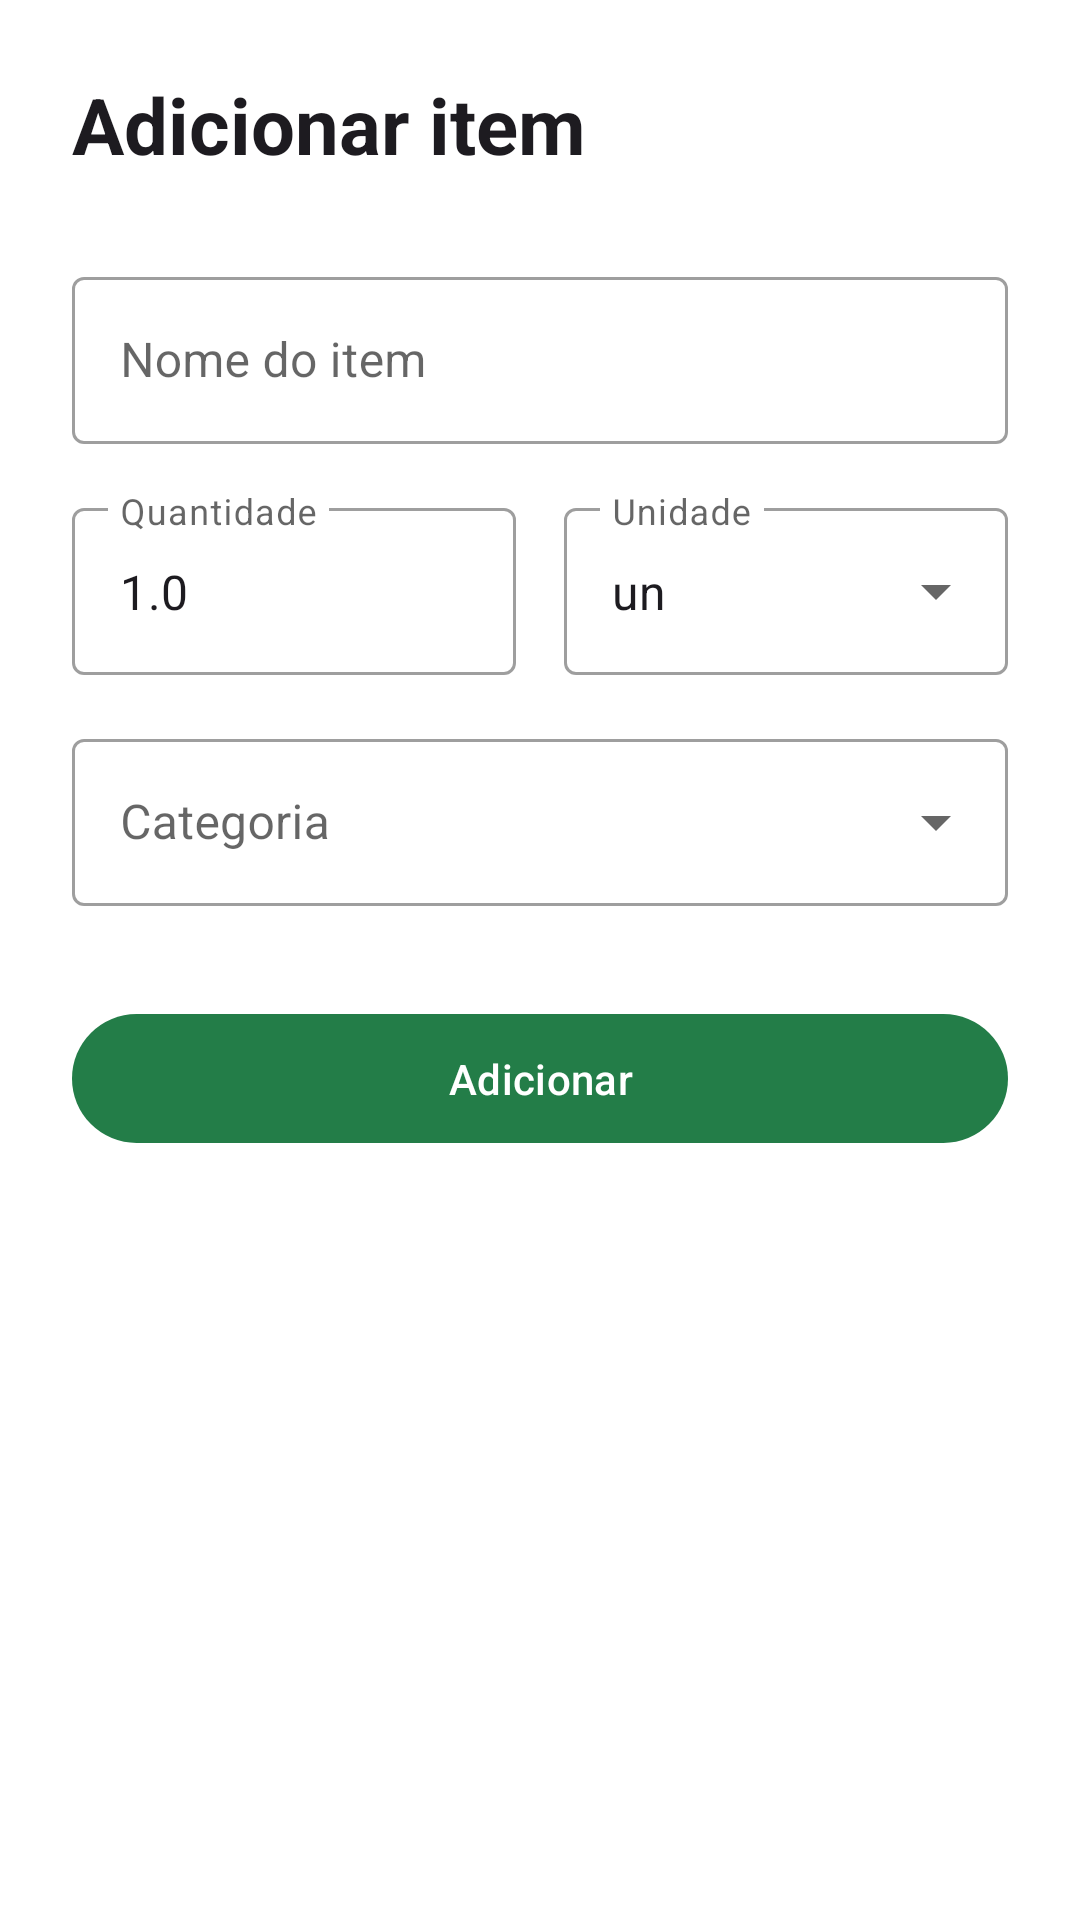

Write the Android layout XML for this screen, with the resource values it uses.
<!-- AndroidManifest.xml: application theme Theme.ShoppingList -->
<!-- res/layout/fragment_add_item.xml -->
<?xml version="1.0" encoding="utf-8"?>
<ScrollView xmlns:android="http://schemas.android.com/apk/res/android"
    xmlns:app="http://schemas.android.com/apk/res-auto"
    xmlns:tools="http://schemas.android.com/tools"
    android:layout_width="match_parent"
    android:layout_height="match_parent"
    android:background="@android:color/white"
    android:fillViewport="true">

    <androidx.constraintlayout.widget.ConstraintLayout
        android:layout_width="match_parent"
        android:layout_height="wrap_content"
        android:background="@android:color/white"
        android:padding="24dp">

        <TextView
            android:id="@+id/tv_title"
            android:layout_width="wrap_content"
            android:layout_height="wrap_content"
            android:text="Adicionar item"
            android:textSize="26sp"
            android:textAppearance="?attr/textAppearanceHeadline5"
            android:textStyle="bold"
            app:layout_constraintStart_toStartOf="parent"
            app:layout_constraintTop_toTopOf="parent" />

        <com.google.android.material.textfield.TextInputLayout
            android:id="@+id/input_layout_name"
            style="@style/Widget.MaterialComponents.TextInputLayout.OutlinedBox"
            android:layout_width="0dp"
            android:layout_height="wrap_content"
            android:layout_marginTop="28dp"
            android:hint="Nome do item"
            app:layout_constraintEnd_toEndOf="parent"
            app:layout_constraintStart_toStartOf="parent"
            app:layout_constraintTop_toBottomOf="@id/tv_title">

            <com.google.android.material.textfield.TextInputEditText
                android:id="@+id/edit_text_name"
                android:layout_width="match_parent"
                android:layout_height="wrap_content"
                android:inputType="textCapWords" />
        </com.google.android.material.textfield.TextInputLayout>

        <com.google.android.material.textfield.TextInputLayout
            android:id="@+id/input_layout_quantity"
            style="@style/Widget.MaterialComponents.TextInputLayout.OutlinedBox"
            android:layout_width="0dp"
            android:layout_height="wrap_content"
            android:layout_marginTop="16dp"
            android:layout_marginEnd="8dp"
            android:hint="Quantidade"
            app:layout_constraintEnd_toStartOf="@+id/input_layout_unit"
            app:layout_constraintStart_toStartOf="parent"
            app:layout_constraintTop_toBottomOf="@id/input_layout_name">

            <com.google.android.material.textfield.TextInputEditText
                android:id="@+id/edit_text_quantity"
                android:layout_width="match_parent"
                android:layout_height="wrap_content"
                android:inputType="numberDecimal"
                android:text="1.0" />
        </com.google.android.material.textfield.TextInputLayout>

        <com.google.android.material.textfield.TextInputLayout
            android:id="@+id/input_layout_unit"
            style="@style/Widget.MaterialComponents.TextInputLayout.OutlinedBox.ExposedDropdownMenu"
            android:layout_width="0dp"
            android:layout_height="wrap_content"
            android:layout_marginStart="8dp"
            android:layout_marginTop="16dp"
            android:hint="Unidade"
            app:layout_constraintEnd_toEndOf="parent"
            app:layout_constraintStart_toEndOf="@+id/input_layout_quantity"
            app:layout_constraintTop_toBottomOf="@id/input_layout_name">

            <AutoCompleteTextView
                android:id="@+id/edit_text_unit"
                android:layout_width="match_parent"
                android:layout_height="wrap_content"
                android:inputType="text"
                android:text="un" />
        </com.google.android.material.textfield.TextInputLayout>

        <com.google.android.material.textfield.TextInputLayout
            android:id="@+id/input_layout_category"
            style="@style/Widget.MaterialComponents.TextInputLayout.OutlinedBox.ExposedDropdownMenu"
            android:layout_width="0dp"
            android:layout_height="wrap_content"
            android:layout_marginTop="16dp"
            android:hint="Categoria"
            app:layout_constraintEnd_toEndOf="parent"
            app:layout_constraintStart_toStartOf="parent"
            app:layout_constraintTop_toBottomOf="@id/input_layout_quantity">

            <AutoCompleteTextView
                android:id="@+id/edit_text_category"
                android:layout_width="match_parent"
                android:layout_height="wrap_content"
                android:inputType="none" />
        </com.google.android.material.textfield.TextInputLayout>

        <com.google.android.material.button.MaterialButton
            android:id="@+id/btn_save"
            android:layout_width="0dp"
            android:layout_height="wrap_content"
            android:layout_marginTop="32dp"
            android:paddingVertical="12dp"
            android:text="Adicionar"
            android:textColor="@android:color/white"
            app:backgroundTint="@color/green_primary"
            app:layout_constraintEnd_toEndOf="parent"
            app:layout_constraintStart_toStartOf="parent"
            app:layout_constraintTop_toBottomOf="@id/input_layout_category" />

    </androidx.constraintlayout.widget.ConstraintLayout>
</ScrollView>
<!-- resources referenced by this layout -->
<resources>
  <color name="green_primary">#237d48</color>
  <style name="Theme.ShoppingList" parent="Base.Theme.ShoppingList" />
  <style name="Base.Theme.ShoppingList" parent="Theme.Material3.Light.NoActionBar">
          <item name="colorPrimary">@color/green_primary</item>
          <item name="colorPrimaryVariant">@color/green_primary_dark</item>
          <item name="colorOnPrimary">@color/white</item>
          
          <item name="colorSecondary">@color/green_secondary</item>
          <item name="colorSecondaryVariant">@color/green_secondary_dark</item>
          <item name="colorOnSecondary">@color/white</item>
          
          <item name="android:colorBackground">@color/background_white</item>
          <item name="colorSurface">@color/white</item>
          <item name="colorOnBackground">@color/black</item>
          <item name="colorOnSurface">@color/black</item>
          
          <item name="materialAlertDialogTheme">@style/ThemeOverlay.App.MaterialAlertDialog</item>
          
          <item name="android:statusBarColor">@android:color/transparent</item>
          <item name="android:navigationBarColor">@android:color/transparent</item>
          <item name="android:windowLightStatusBar" tools:targetApi="m">true</item>
          <item name="android:windowLightNavigationBar" tools:targetApi="o_mr1">true</item>
          <item name="android:enforceNavigationBarContrast" tools:targetApi="q">false</item>
          <item name="android:enforceStatusBarContrast" tools:targetApi="q">false</item>
      </style>
  <color name="green_primary_dark">#1a5f37</color>
  <color name="white">#FFFFFFFF</color>
  <color name="green_secondary">#34a853</color>
  <color name="green_secondary_dark">#2e8b46</color>
  <color name="background_white">#FFFFFF</color>
  <color name="black">#FF000000</color>
  <style name="ThemeOverlay.App.MaterialAlertDialog" parent="ThemeOverlay.Material3.MaterialAlertDialog">
          <item name="colorSurface">@color/white</item>
          <item name="colorOnSurface">@color/black</item>
          <item name="android:background">@color/white</item>
          <item name="backgroundTint">@color/white</item>
      </style>
</resources>
